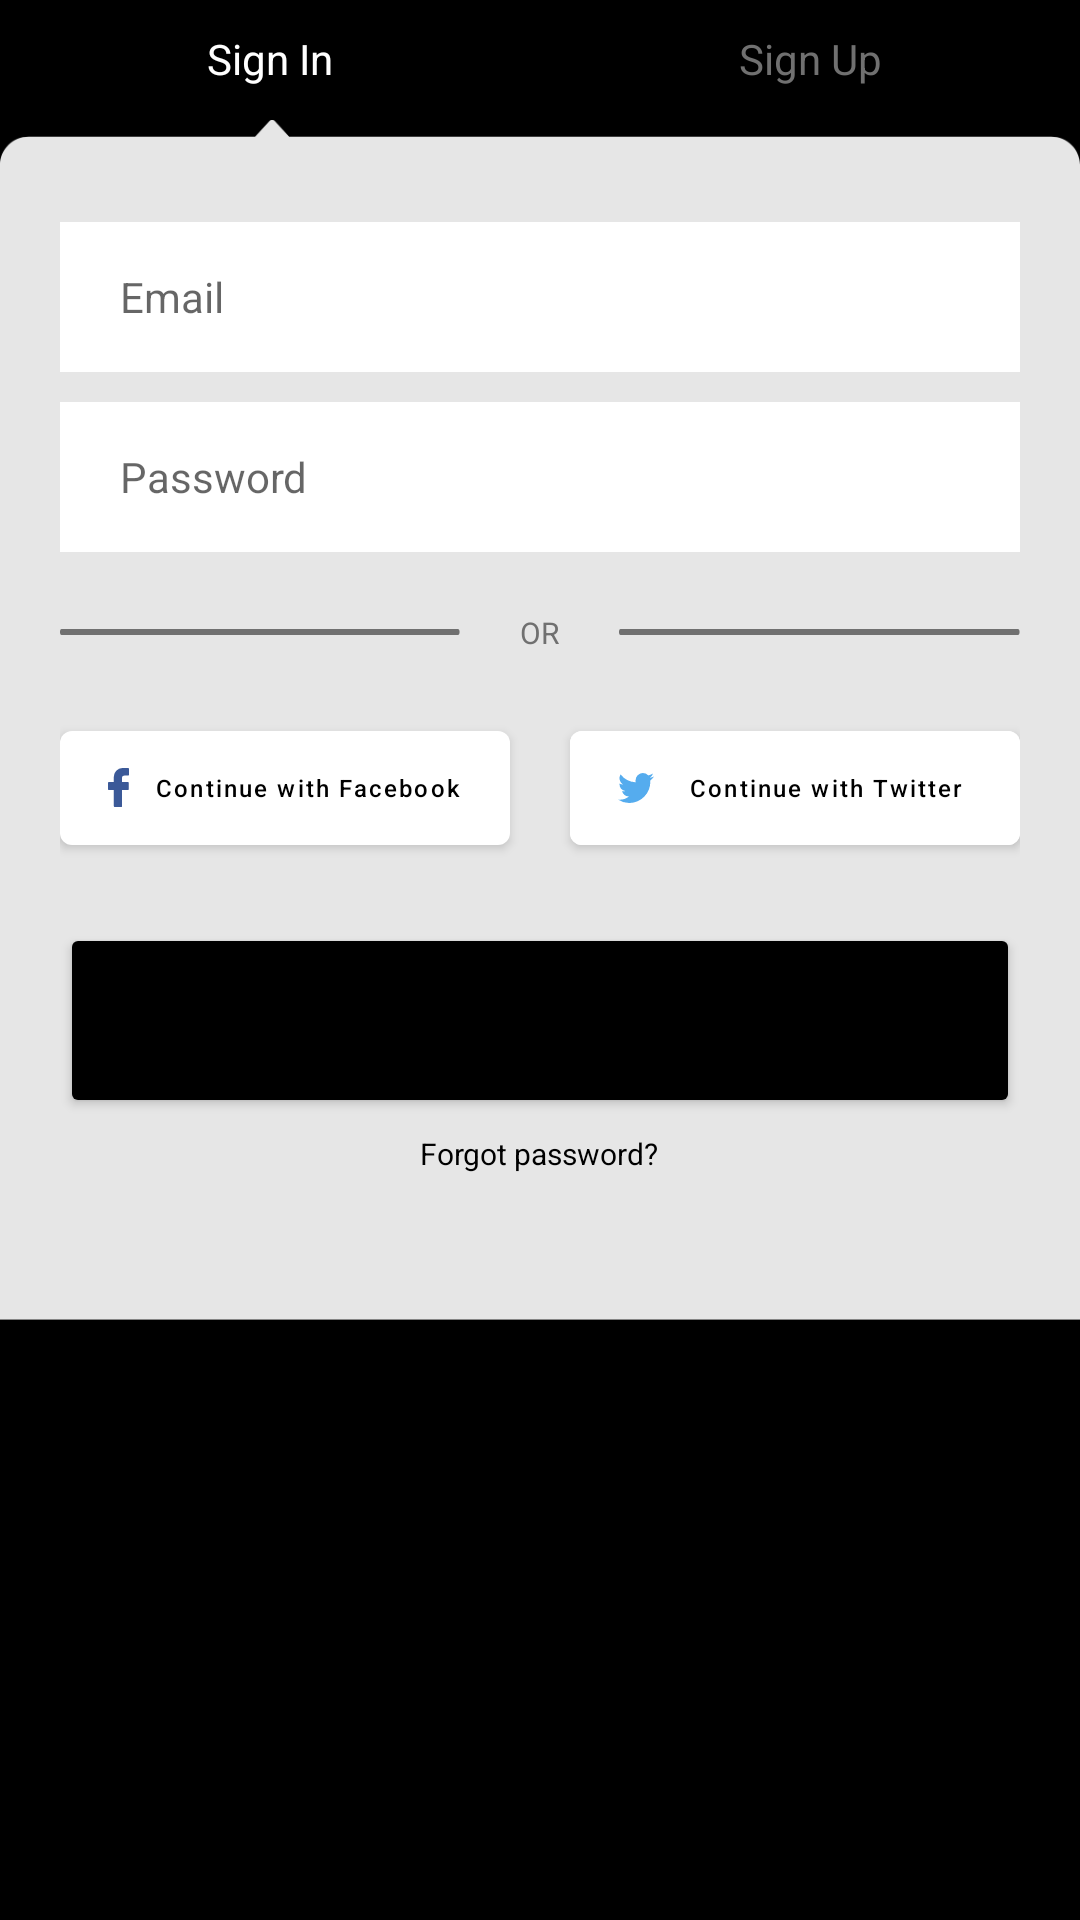

Here is an Android app screen rendered from its layout file. Give the layout XML and the strings, colors and styles it references.
<!-- AndroidManifest.xml: application theme Theme.Write -->
<!-- res/layout/fragment_sign_in.xml -->
<?xml version="1.0" encoding="utf-8"?>
<FrameLayout xmlns:android="http://schemas.android.com/apk/res/android"
    xmlns:app="http://schemas.android.com/apk/res-auto"
    xmlns:tools="http://schemas.android.com/tools"
    android:layout_width="match_parent"
    android:layout_height="wrap_content"
    android:background="@color/colorBlack"
    tools:context=".fragment.SignInFragment">

    <LinearLayout
        android:layout_width="match_parent"
        android:layout_height="wrap_content"
        android:layout_marginTop="10dp"
        android:orientation="horizontal">

        <TextView
            android:layout_width="0dp"
            android:layout_height="wrap_content"
            android:layout_weight="1"
            android:gravity="center"
            android:text="Sign In"
            android:textColor="@color/colorWhite" />

        <TextView
            android:id="@+id/signInToSignUp"
            android:layout_width="0dp"
            android:layout_height="wrap_content"
            android:layout_gravity="end"
            android:layout_weight="1"
            android:gravity="center"
            android:text="Sign Up"
            android:textColor="@color/colorGray" />
    </LinearLayout>

    <ImageView
        android:layout_width="match_parent"
        android:layout_height="400dp"
        android:layout_marginTop="40dp"
        android:scaleType="fitXY"
        app:srcCompat="@drawable/sign_in_bg" />

    <LinearLayout
        android:layout_width="match_parent"
        android:layout_height="401dp"
        android:layout_marginTop="40dp"
        android:orientation="vertical"
        android:padding="20dp">

        <EditText
            android:id="@+id/signInEmail"
            android:layout_width="match_parent"
            android:layout_height="50dp"
            android:layout_gravity="center_horizontal"
            android:layout_marginTop="14dp"
            android:background="@color/colorWhite"
            android:hint="Email"
            android:inputType="textEmailAddress"
            android:paddingStart="20dp"
            android:paddingEnd="20dp"
            android:textSize="14sp" />

        <EditText
            android:id="@+id/signInPassword"
            android:layout_width="match_parent"
            android:layout_height="50dp"
            android:layout_marginTop="10dp"
            android:background="@color/colorWhite"
            android:hint="Password"
            android:inputType="textPassword"
            android:paddingStart="20dp"
            android:paddingEnd="20dp"
            android:textSize="14sp" />

        <LinearLayout
            android:layout_width="match_parent"
            android:layout_height="wrap_content"
            android:layout_marginTop="20dp"
            android:gravity="center"
            android:orientation="horizontal">

            <ImageView
                android:layout_width="0dp"
                android:layout_height="wrap_content"
                android:layout_weight="1"
                android:scaleType="fitXY"
                app:srcCompat="@drawable/line"
                app:tint="@color/colorGray" />

            <TextView
                android:layout_width="wrap_content"
                android:layout_height="wrap_content"
                android:layout_marginStart="20dp"
                android:layout_marginEnd="20dp"
                android:text="OR"
                android:textColor="@color/colorGray"
                android:textSize="10sp" />

            <ImageView
                android:layout_width="0dp"
                android:layout_height="wrap_content"
                android:layout_gravity="end|center_vertical"
                android:layout_weight="1"
                android:scaleType="fitXY"
                app:srcCompat="@drawable/line"
                app:tint="@color/colorGray" />
        </LinearLayout>

        <LinearLayout
            android:layout_width="match_parent"
            android:layout_height="wrap_content"
            android:layout_marginTop="20dp"
            android:orientation="horizontal">

            <com.google.android.material.button.MaterialButton
                android:layout_width="0dp"
                android:layout_height="50dp"
                android:layout_marginEnd="20dp"
                android:layout_weight="1"
                android:text="Continue with Facebook"
                android:textAllCaps="false"
                android:textColor="@color/colorBlack"
                android:textSize="8sp"
                app:icon="@drawable/ic_facebook"
                app:iconTint="@color/colorFacebook" />

            <com.google.android.material.button.MaterialButton
                android:layout_width="0dp"
                android:layout_height="50dp"
                android:layout_weight="1"
                android:backgroundTint="@color/colorWhite"
                android:text="Continue with Twitter"
                android:textAllCaps="false"
                android:textColor="@color/colorBlack"
                android:textSize="8sp"
                app:icon="@drawable/ic_twitter"
                app:iconTint="@color/colorTwitter" />
        </LinearLayout>

        <Button
            android:id="@+id/signInConfirm"
            android:layout_width="match_parent"
            android:layout_height="65dp"
            android:layout_marginTop="20dp"
            android:backgroundTint="@color/colorBlack"
            android:text="Sign In"
            android:textAllCaps="false" />

        <TextView
            android:id="@+id/signInRecover"
            android:layout_width="wrap_content"
            android:layout_height="wrap_content"
            android:layout_gravity="center"
            android:layout_marginTop="5dp"
            android:text="Forgot password?"
            android:textColor="@color/colorBlack"
            android:textSize="10sp" />
    </LinearLayout>
</FrameLayout>
<!-- resources referenced by this layout -->
<resources>
  <color name="colorBlack">#000000</color>
  <color name="colorFacebook">#3b5998</color>
  <color name="colorGray">#707070</color>
  <color name="colorTwitter">#55acee</color>
  <color name="colorWhite">#FFFFFF</color>
  <!-- drawable ic_facebook (drawable) -->
  <vector xmlns:android="http://schemas.android.com/apk/res/android"
      android:width="7dp"
      android:height="13dp"
      android:viewportWidth="7"
      android:viewportHeight="13">
      <path
          android:fillColor="#3b5998"
          android:pathData="M6.736,0.001 L5.057,0.001a2.955,2.955 0,0 0,-3.1 3.2L1.957,4.675L0.264,4.675A0.264,0.264 0,0 0,0 4.94L0,7.078a0.264,0.264 0,0 0,0.264 0.265L1.952,7.343v5.393A0.265,0.265 0,0 0,2.216 13.001h2.2a0.265,0.265 0,0 0,0.264 -0.265L4.68,7.342L6.656,7.342a0.264,0.264 0,0 0,0.264 -0.265L6.92,4.94a0.265,0.265 0,0 0,-0.264 -0.265L4.682,4.675L4.682,3.424c0,-0.6 0.143,-0.906 0.922,-0.906L6.736,2.518A0.264,0.264 0,0 0,7 2.253L7,0.268A0.265,0.265 0,0 0,6.736 0.001Z" />
  </vector>
  <!-- drawable ic_twitter (drawable) -->
  <vector xmlns:android="http://schemas.android.com/apk/res/android"
      android:width="12dp"
      android:height="10dp"
      android:viewportWidth="12"
      android:viewportHeight="10">
      <path
          android:fillColor="#00000000"
          android:pathData="M11.67,0.185A4.873,4.873 0,0 1,10.101 0.801a2.427,2.427 0,0 0,-1.8 -0.8A2.494,2.494 0,0 0,5.847 2.525,2.589 2.589,0 0,0 5.911,3.101 6.933,6.933 0,0 1,0.837 0.462,2.571 2.571,0 0,0 1.601,3.833a2.418,2.418 0,0 1,-1.115 -0.317v0.031A2.513,2.513 0,0 0,2.458 6.024a2.413,2.413 0,0 1,-1.112 0.043,2.474 2.474,0 0,0 2.3,1.754A4.862,4.862 0,0 1,0.588 8.901,5.046 5.046,0 0,1 0.001,8.866 6.849,6.849 0,0 0,3.774 10.001a7.054,7.054 0,0 0,7 -7.185l-0.008,-0.327A5.028,5.028 0,0 0,12.001 1.184a4.827,4.827 0,0 1,-1.413 0.4A2.53,2.53 0,0 0,11.67 0.185Z" />
      <path
          android:fillColor="#55acee"
          android:pathData="M11.67,0.185A4.873,4.873 0,0 1,10.101 0.801a2.427,2.427 0,0 0,-1.8 -0.8A2.494,2.494 0,0 0,5.847 2.525,2.589 2.589,0 0,0 5.911,3.101 6.933,6.933 0,0 1,0.837 0.462,2.571 2.571,0 0,0 1.601,3.833a2.418,2.418 0,0 1,-1.115 -0.317v0.031A2.513,2.513 0,0 0,2.458 6.024a2.413,2.413 0,0 1,-1.112 0.043,2.474 2.474,0 0,0 2.3,1.754A4.862,4.862 0,0 1,0.588 8.901,5.046 5.046,0 0,1 0.001,8.866 6.849,6.849 0,0 0,3.774 10.001a7.054,7.054 0,0 0,7 -7.185l-0.008,-0.327A5.028,5.028 0,0 0,12.001 1.184a4.827,4.827 0,0 1,-1.413 0.4A2.53,2.53 0,0 0,11.67 0.185Z" />
  </vector>
  <!-- drawable line: png bitmap (drawable-hdpi, 206 bytes) -->
  <!-- drawable sign_in_bg: png bitmap (drawable-hdpi, 8337 bytes) -->
  <style name="Theme.Write" parent="Theme.MaterialComponents.DayNight.NoActionBar">
          <item name="colorPrimary">@color/colorWhite</item>
          <item name="colorPrimaryDark">@color/colorBlack</item>
          <item name="colorAccent">@color/colorBlack</item>
      </style>
</resources>
